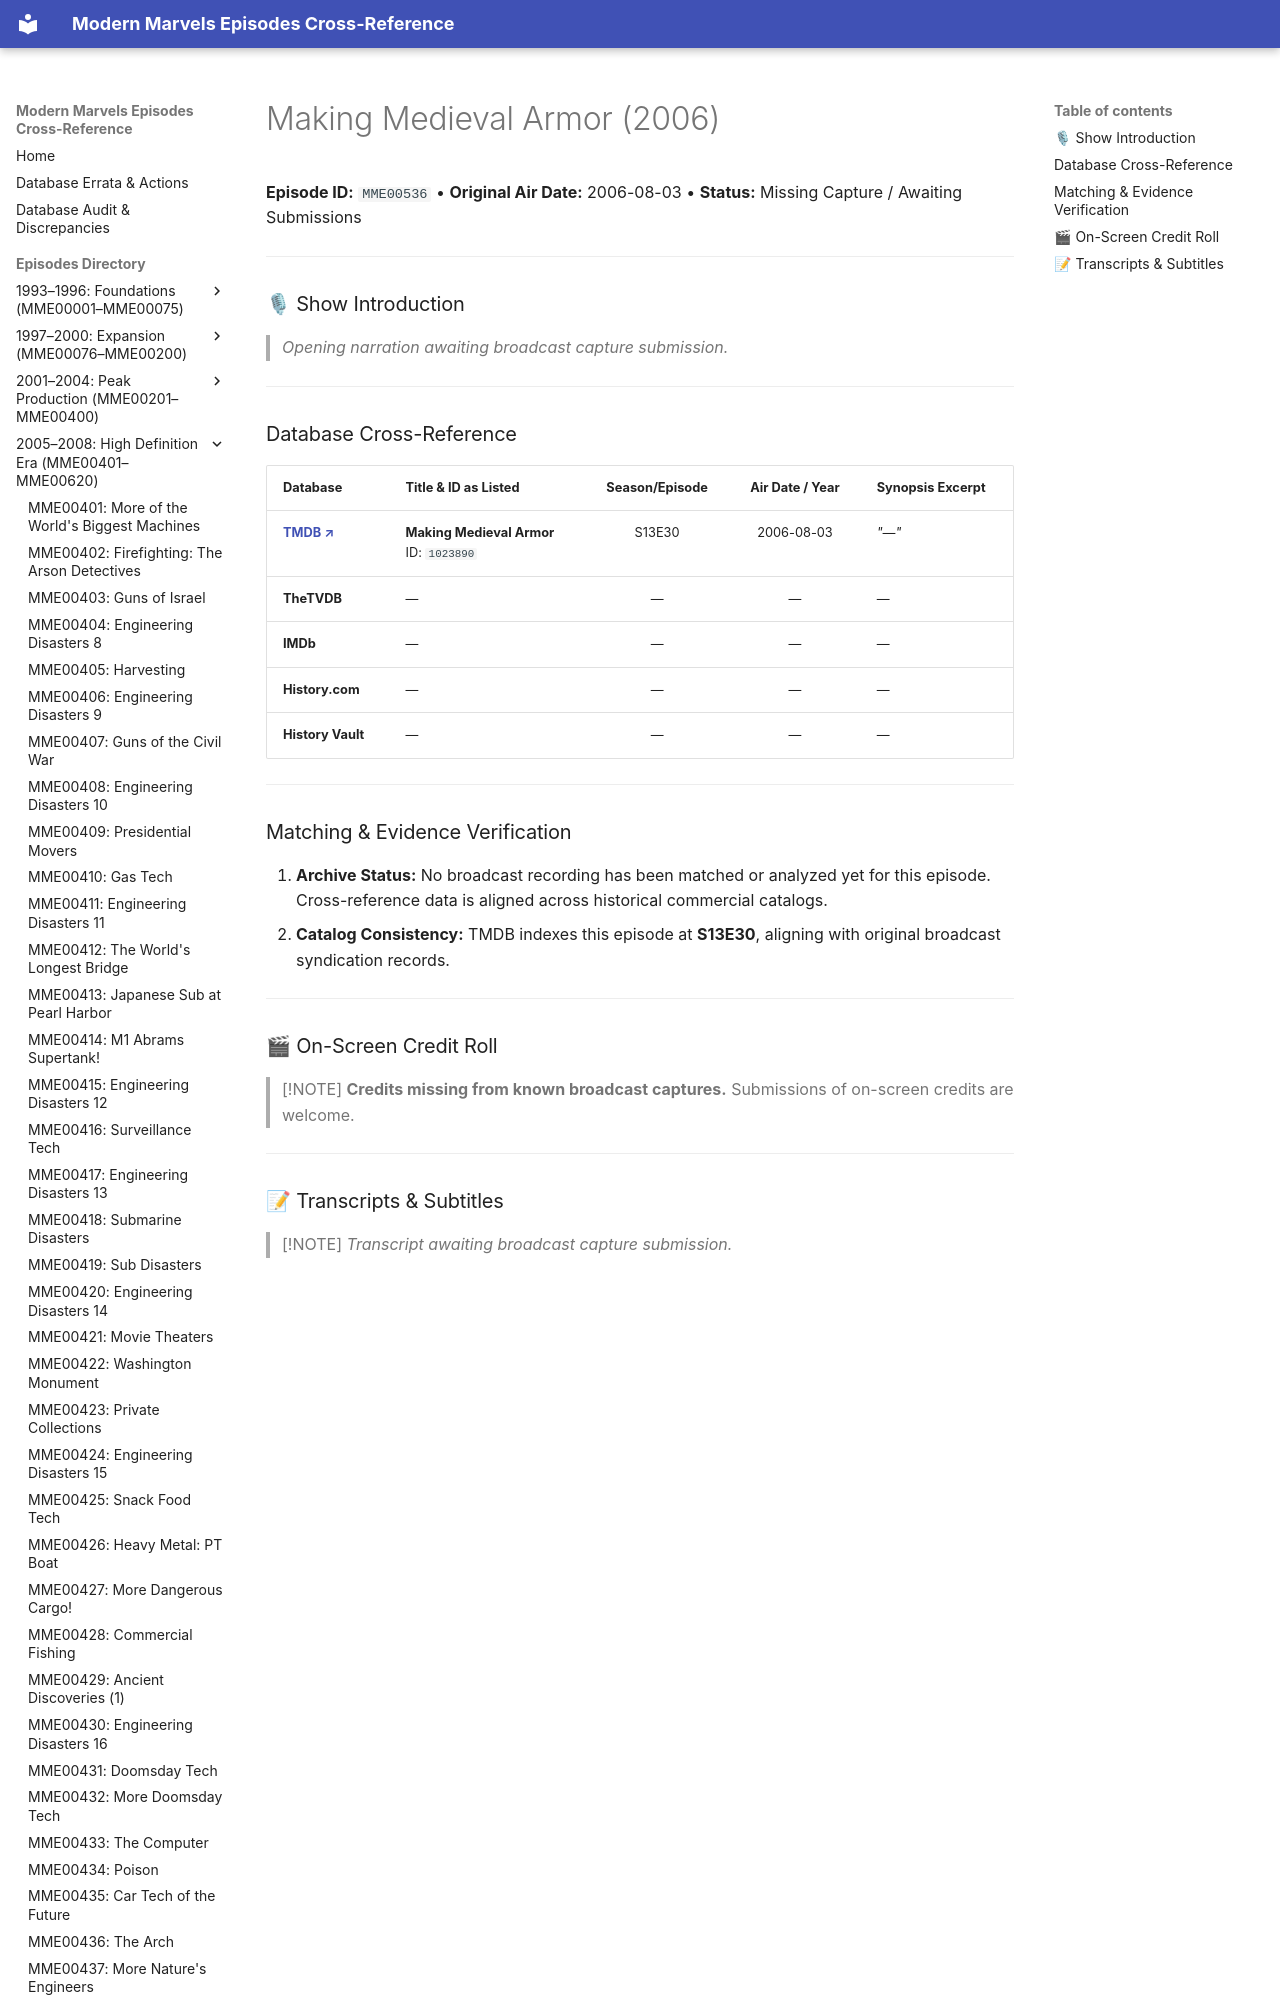

repository: ModernMarvelsFan/ModernMarvels · page: episodes/MME00536/index.html · generator: mkdocs

# Making Medieval Armor (2006)

**Episode ID:** `MME00536` • **Original Air Date:** 2006-08-03 • **Status:** Missing Capture / Awaiting Submissions

---

### 🎙 Show Introduction

> *Opening narration awaiting broadcast capture submission.*

---
